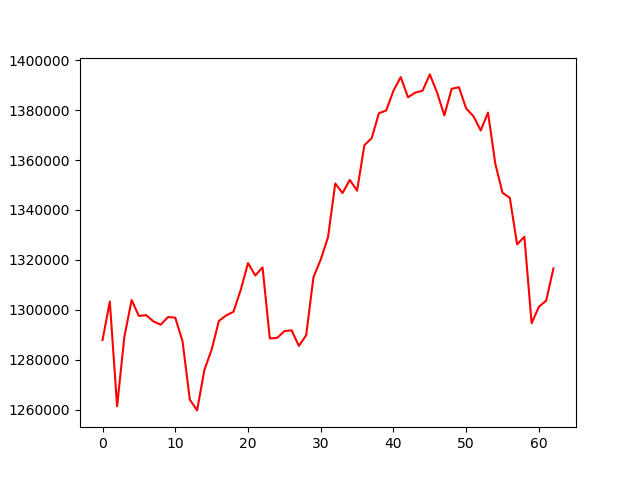

Data behind this chart, as committed beside it:
, 0
0, 1287935
1, 1303346
2, 1261391
3, 1289228
4, 1303939
5, 1297570
6, 1297881
7, 1295382
8, 1294064
9, 1297125
10, 1296899
11, 1287398
12, 1264076
13, 1259748
14, 1275918
15, 1284056
16, 1295588
17, 1297800
18, 1299235
19, 1307978
20, 1318742
21, 1313771
22, 1317017
23, 1288571
24, 1288778
25, 1291470
26, 1291815
27, 1285547
28, 1289889
29, 1313085
30, 1320141
31, 1329083
32, 1350595
33, 1346803
34, 1352038
35, 1347729
36, 1365938
37, 1368719
38, 1378757
39, 1379835
40, 1387759
41, 1393234
42, 1385122
43, 1387022
44, 1387737
45, 1394297
46, 1387003
47, 1377862
48, 1388527
49, 1389164
50, 1380625
51, 1377553
52, 1371839
53, 1379004
54, 1358575
55, 1346863
56, 1344892
57, 1326218
58, 1329274
59, 1294675
... 3 more rows
